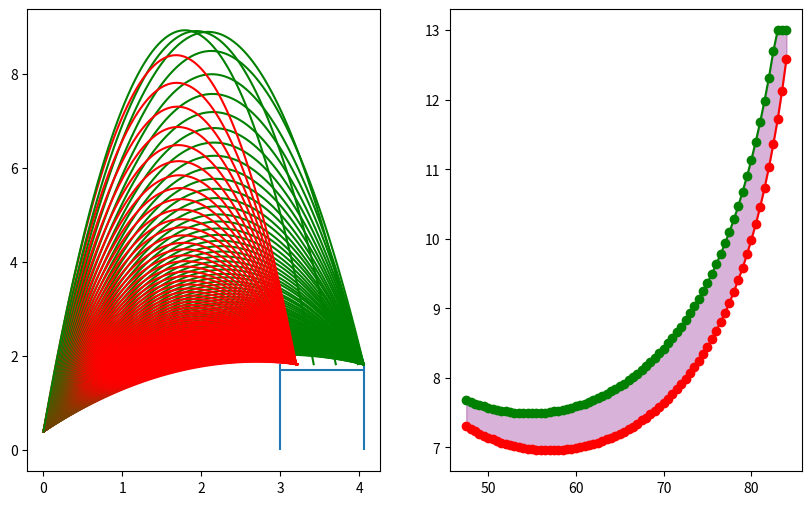

Here is the Python script that generated this plot:
import numpy as np

import matplotlib.pyplot as plt

# width of the funnel of the hub in meters
w = 1.05918

# height of the hub in meters
h = 1.8288

# gravity
g = 9.81

# m/s
launch_speed = 1.0
max_launch_speed = 13.0

# degrees
launch_angle = 47.5
max_launch_angle = 85.0

# m
distance = 3.0

# m
margin = 0.2

# m (not sure what this is yet, have to change)
shooter_height = 0.4

# calculates whether the trajectory will allow for the ball to make it into the hub
# v_0 is the launch velocity, theta is the launch angle in radians, d is the distance from the front of the hub,
# and launch height is the height the fuel is launched at (this is constant but im not sure what this is currently)
def withinRange(v_0, theta, d, launch_height):
    discriminant = (v_0**2)*(np.sin(theta)**2)-4*(-0.5*g)*(launch_height-h)
    
    if discriminant < 0:
        return False, None
    
    t_0 = (v_0*np.sin(theta)+np.sqrt(discriminant))/(g)

    x_position = x_pos(v_0, theta, t_0)

    return (x_position >= (d+margin) and x_position <= d+w), t_0

# calculates the x-position using kinematics
# v_0 is launch velocity, theta is launch angle in radians, t is time
def x_pos(v_0, theta, t):
    return v_0*np.cos(theta)*t

# calculates the y-position using kinematics
# v_0 is launch velocity, theta is launch angle in radians, launch_height is the launch height (lol), t is time
def y_pos(v_0, theta, launch_height, t):
    return launch_height+(v_0*np.sin(theta)*t)-((0.5*g)*(t**2))

fig, axes = plt.subplots(1, 2, figsize=(10, 6))

axes[0].vlines(x=distance, ymin=0, ymax=h)
axes[0].vlines(x=distance+w, ymin=0, ymax=h)
axes[0].hlines(y=1.7, xmin=distance, xmax=distance+w)

angles = []
min_speeds = []
max_speeds = []

while launch_angle <= max_launch_angle:

    speeds = []
    times = []

    while launch_speed <= max_launch_speed:

        inRange = withinRange(launch_speed, np.radians(launch_angle), distance, shooter_height)

        if inRange[0]:
            speeds.append(launch_speed)

            t = np.linspace(0, inRange[1], 100)

            times.append(t)

        launch_speed += 0.01

    speeds = list(dict.fromkeys(speeds))
    
    if len(speeds) != 0:     
        min_velocity = min(speeds)
        max_velocity = max(speeds)

        min_time = speeds.index(min_velocity)
        max_time = speeds.index(max_velocity)

        x1 = min_velocity*np.cos(np.radians(launch_angle))*times[min_time]
        y1 = shooter_height+(min_velocity*np.sin(np.radians(launch_angle))*times[min_time])-(0.5*g)*(times[min_time]**2)

        x2 = max_velocity*np.cos(np.radians(launch_angle))*times[max_time]
        y2 = shooter_height+(max_velocity*np.sin(np.radians(launch_angle))*times[max_time])-(0.5*g)*(times[max_time]**2)

        axes[0].plot(x1, y1, color='red')
        axes[0].plot(x2, y2, color='green')

        angles.append(launch_angle)
        min_speeds.append(min_velocity)
        max_speeds.append(max_velocity)
    
    launch_speed = 2.0

    launch_angle += 0.5

# coefficients = np.polyfit(angles, max_speeds, 2)

# x_vals = np.linspace(47.5, 85, 100)
# y_vals = np.polyval(coefficients, x_vals)

# axes[1].plot(x_vals, y_vals)

axes[1].plot(angles, max_speeds, 'o', linestyle="-", color='green')
axes[1].plot(angles, min_speeds, 'o', linestyle="-", color='red')

plt.fill_between(angles, min_speeds, max_speeds, color='purple', alpha=0.3)

plt.show()
